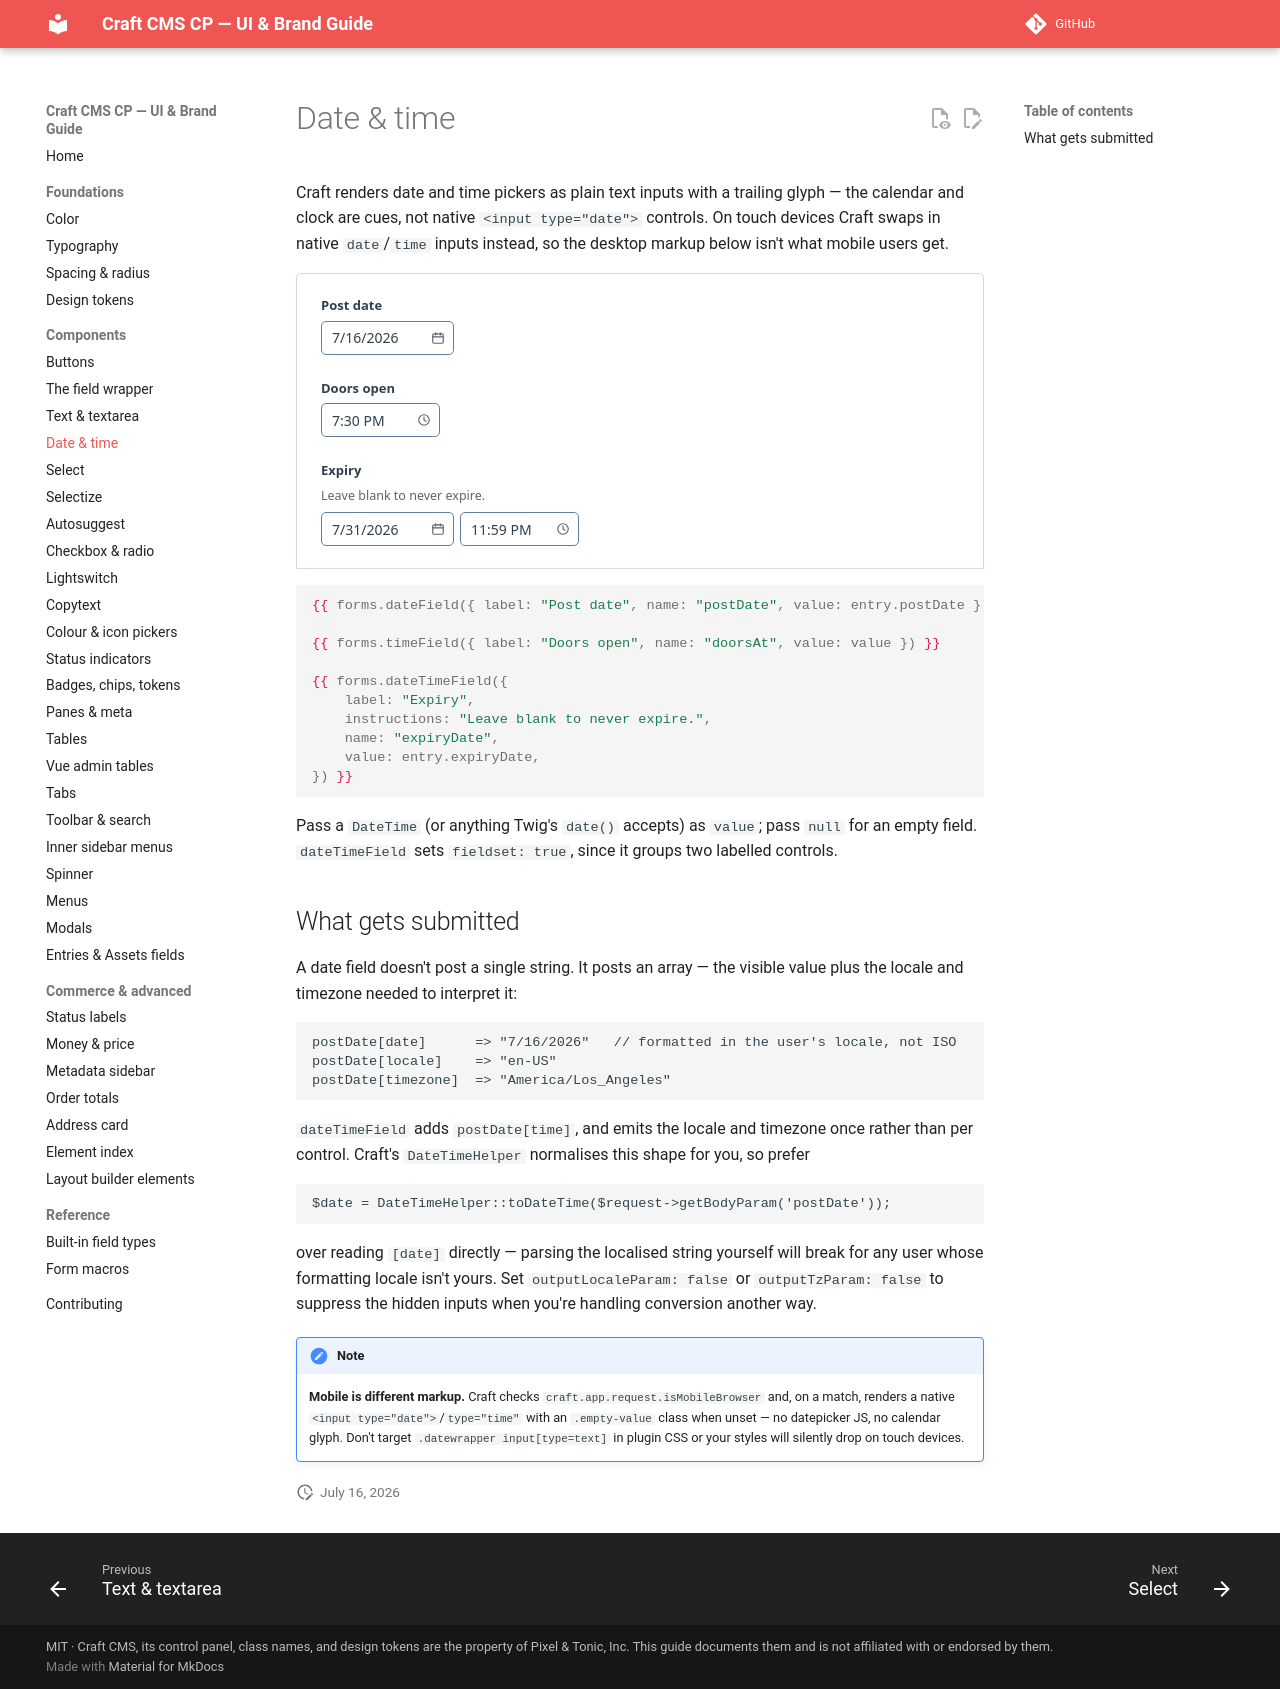

repository: john-henry/craft-cp-ui-guide · page: components/datetime/index.html · generator: mkdocs

# Date & time

Craft renders date and time pickers as plain text inputs with a trailing glyph — the calendar
and clock are cues, not native `<input type="date">` controls. On touch devices Craft swaps in
native `date`/`time` inputs instead, so the desktop markup below isn't what mobile users get.

<div class="cp-demo" markdown="0">
<div class="demo">
<div class="field"><div class="heading"><label>Post date</label></div><div class="input"><div class="datetimewrapper"><div class="datewrapper"><span class="visually-hidden">M/D/YYYY</span><input autocomplete="off" class="text" placeholder=" " size="10" type="text" value="7/16/2026"/><div data-icon="date"><svg class="ic"><use href="#i-calendar"></use></svg></div></div></div></div></div>
<div class="field"><div class="heading"><label>Doors open</label></div><div class="input"><div class="datetimewrapper"><div class="timewrapper"><input autocomplete="off" class="text" placeholder=" " size="10" type="text" value="7:30 PM"/><div data-icon="time"><svg class="ic"><use href="#i-clock"></use></svg></div></div></div></div></div>
<div class="field"><div class="heading"><label>Expiry</label></div><div class="instructions"><p>Leave blank to never expire.</p></div><div class="input"><div class="datetimewrapper"><div class="datewrapper"><span class="visually-hidden">M/D/YYYY</span><input aria-label="Date" autocomplete="off" class="text" placeholder=" " size="10" type="text" value="7/31/2026"/><div data-icon="date"><svg class="ic"><use href="#i-calendar"></use></svg></div></div><div class="timewrapper"><input aria-label="Time" autocomplete="off" class="text" placeholder=" " size="10" type="text" value="11:59 PM"/><div data-icon="time"><svg class="ic"><use href="#i-clock"></use></svg></div></div></div></div></div>
</div>
</div>

```twig
{{ forms.dateField({ label: "Post date", name: "postDate", value: entry.postDate }) }}

{{ forms.timeField({ label: "Doors open", name: "doorsAt", value: value }) }}

{{ forms.dateTimeField({
    label: "Expiry",
    instructions: "Leave blank to never expire.",
    name: "expiryDate",
    value: entry.expiryDate,
}) }}
```

Pass a `DateTime` (or anything Twig's `date()` accepts) as `value`; pass `null` for an empty
field. `dateTimeField` sets `fieldset: true`, since it groups two labelled controls.

## What gets submitted

A date field doesn't post a single string. It posts an array — the visible value plus the
locale and timezone needed to interpret it:

```
postDate[date]      => "7/16/2026"   // formatted in the user's locale, not ISO
postDate[locale]    => "en-US"
postDate[timezone]  => "America/Los_Angeles"
```

`dateTimeField` adds `postDate[time]`, and emits the locale and timezone once rather than per
control. Craft's `DateTimeHelper` normalises this shape for you, so prefer

```php
$date = DateTimeHelper::toDateTime($request->getBodyParam('postDate'));
```

over reading `[date]` directly — parsing the localised string yourself will break for any user
whose formatting locale isn't yours. Set `outputLocaleParam: false` or `outputTzParam: false`
to suppress the hidden inputs when you're handling conversion another way.

!!! note
    **Mobile is different markup.** Craft checks `craft.app.request.isMobileBrowser` and, on a
    match, renders a native `<input type="date">`/`type="time"` with an `.empty-value` class when
    unset — no datepicker JS, no calendar glyph. Don't target `.datewrapper input[type=text]` in
    plugin CSS or your styles will silently drop on touch devices.
